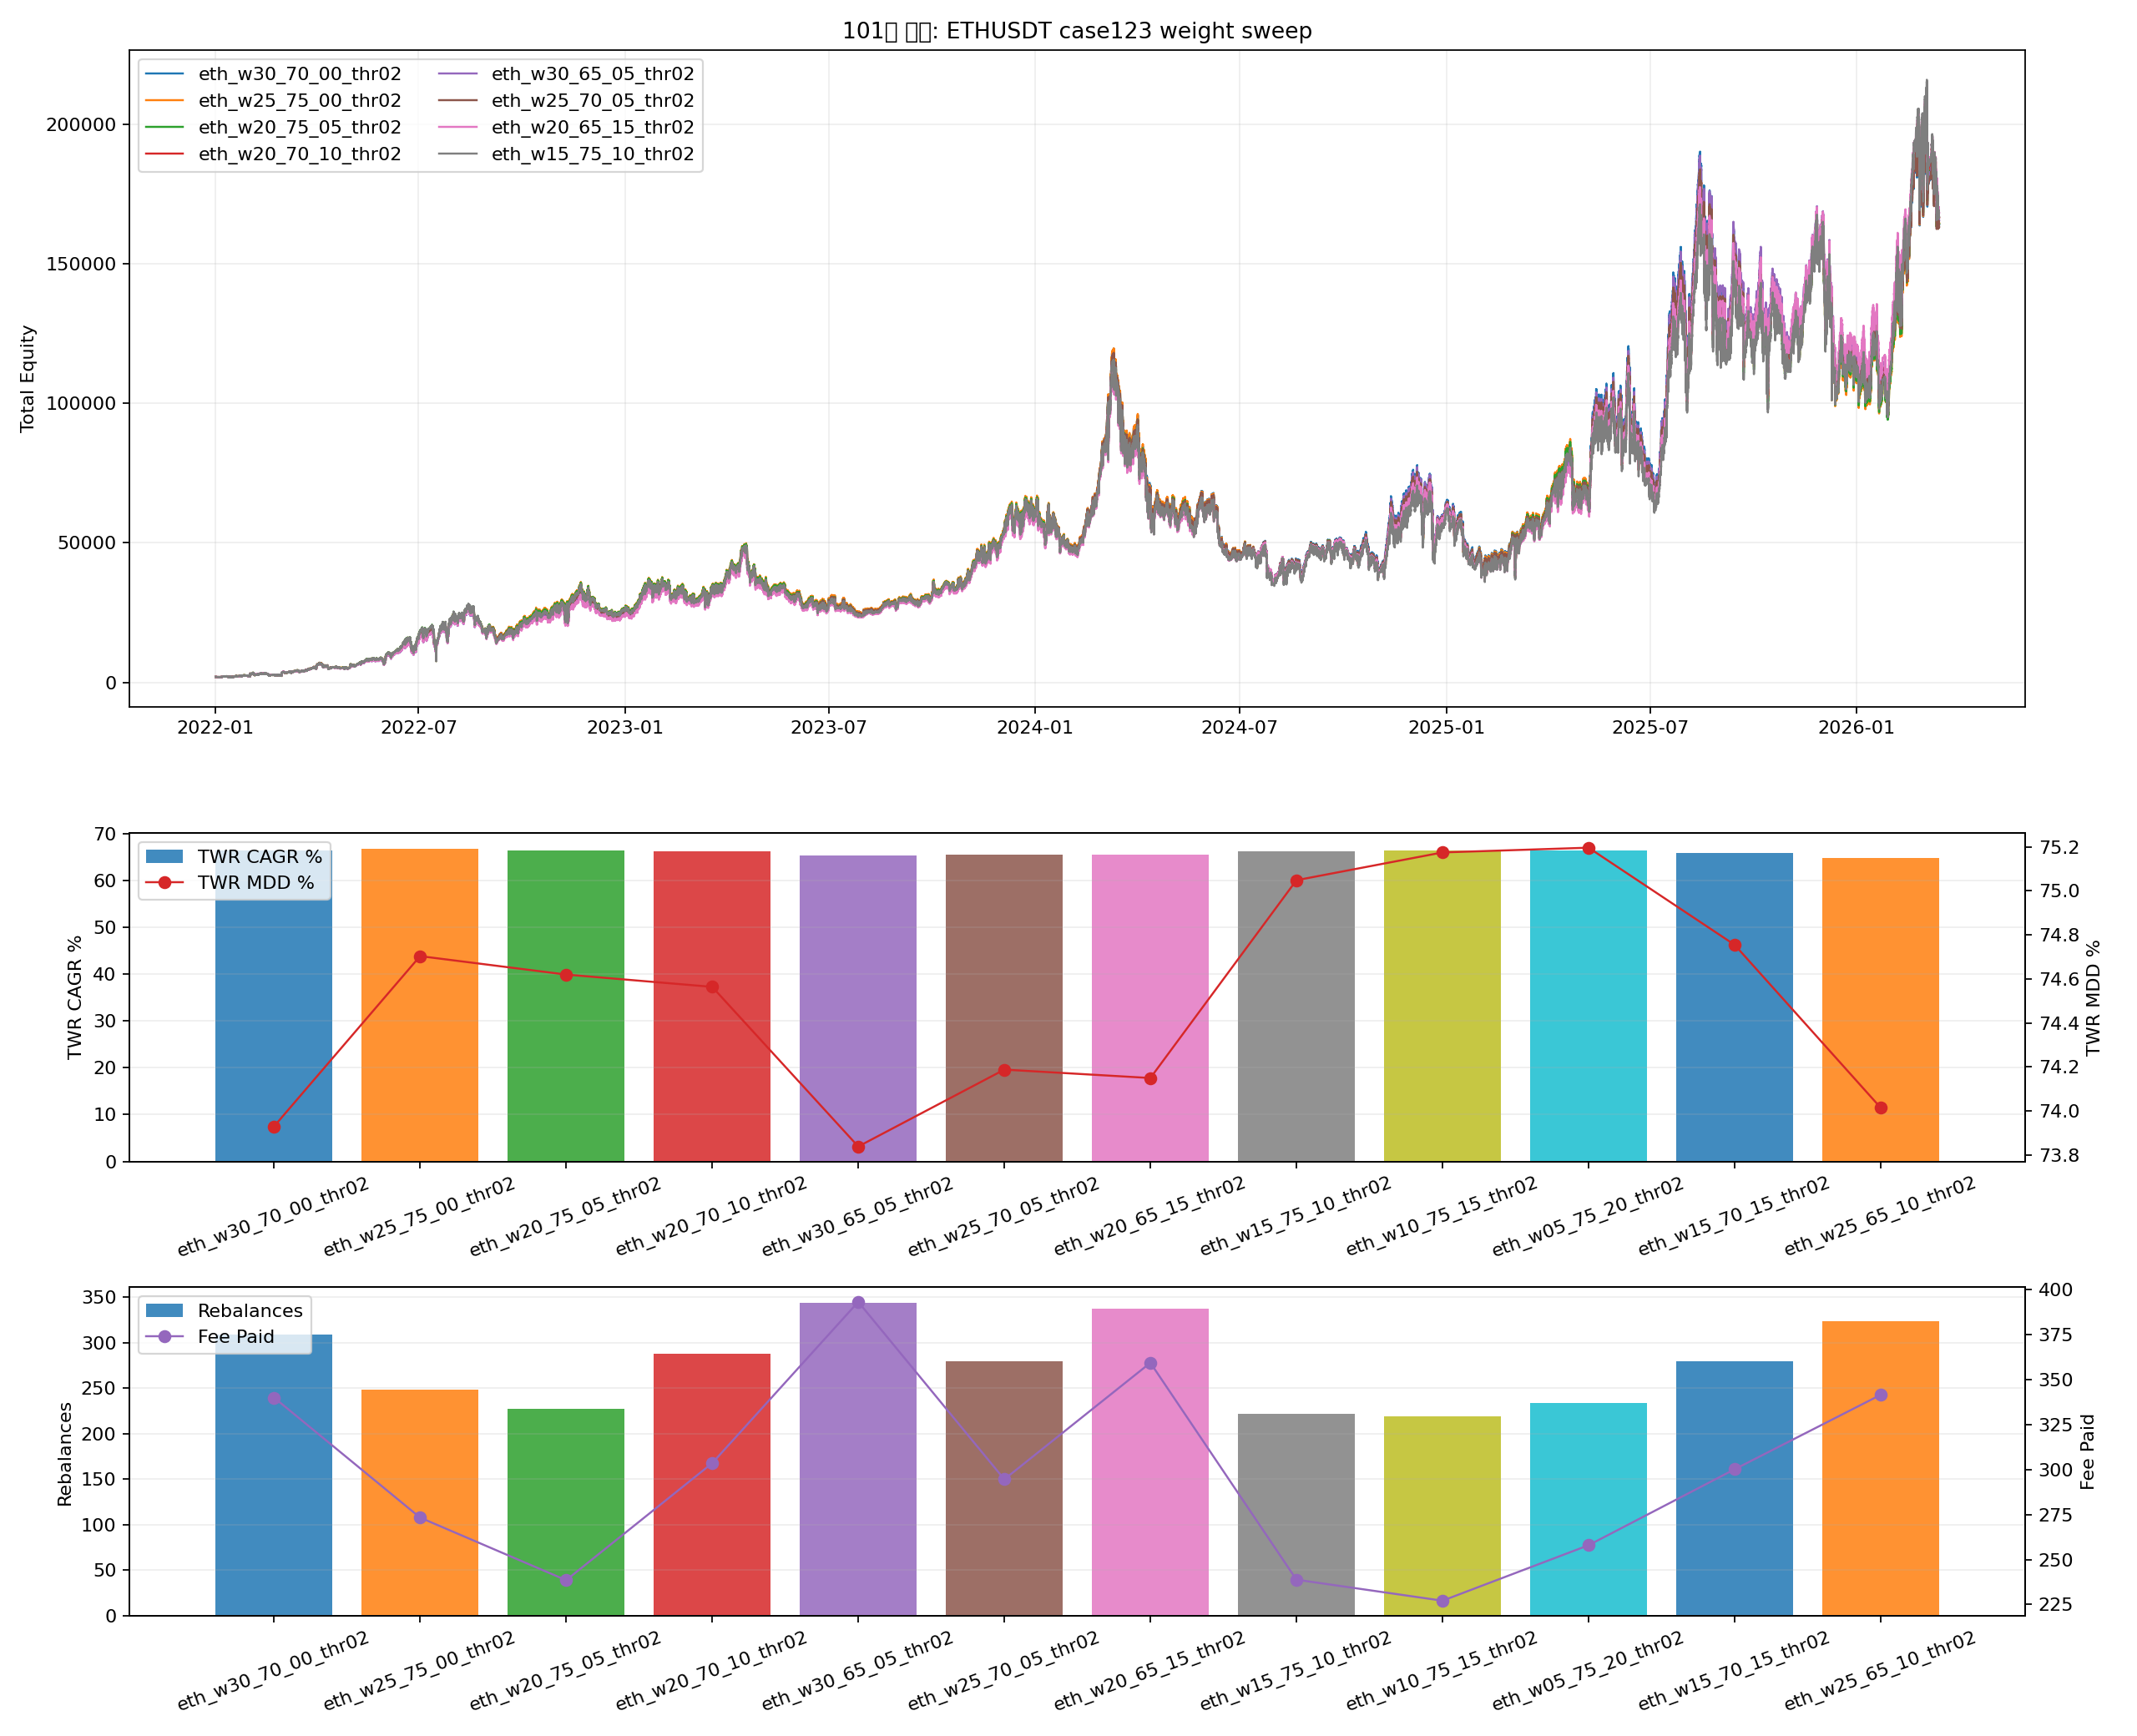

The table this chart was drawn from, first rows:
start_timestamp, end_timestamp, final_equity, total_contributed, net_profit, money_multiple, twr_final_index, twr_cagr_pct, twr_mdd_pct, twr_calmar_ratio, xirr_pct, variant, w1, w2, w3, threshold_pct, rebalance_count, fee_paid, turnover_notional
2022-01-01 08:00:00, 2026-03-15 05:15:00, 163891, 52000, 111891, 3.152, 8.49, 66.41, 73.93, 0.8983, 58.14, eth_w30_70_00_thr02, 0.3, 0.7, 0.0, 2.0, 309, 339.9, 849816
2022-01-01 08:00:00, 2026-03-15 05:15:00, 164403, 52000, 112403, 3.162, 8.582, 66.84, 74.7, 0.8948, 58.31, eth_w25_75_00_thr02, 0.25, 0.75, 0.0, 2.0, 248, 273.3, 683213
2022-01-01 08:00:00, 2026-03-15 05:15:00, 164203, 52000, 112203, 3.158, 8.496, 66.44, 74.62, 0.8904, 58.24, eth_w20_75_05_thr02, 0.2, 0.75, 0.05, 2.0, 227, 238.5, 596322
2022-01-01 08:00:00, 2026-03-15 05:15:00, 166399, 52000, 114399, 3.2, 8.463, 66.29, 74.56, 0.889, 58.99, eth_w20_70_10_thr02, 0.2, 0.7, 0.1, 2.0, 288, 303.5, 758784
2022-01-01 08:00:00, 2026-03-15 05:15:00, 165382, 52000, 113382, 3.18, 8.275, 65.4, 73.84, 0.8858, 58.65, eth_w30_65_05_thr02, 0.3, 0.65, 0.05, 2.0, 344, 393.1, 982660
2022-01-01 08:00:00, 2026-03-15 05:15:00, 163047, 52000, 111047, 3.136, 8.309, 65.56, 74.19, 0.8837, 57.85, eth_w25_70_05_thr02, 0.25, 0.7, 0.05, 2.0, 280, 294.5, 736339
2022-01-01 08:00:00, 2026-03-15 05:15:00, 168134, 52000, 116134, 3.233, 8.293, 65.49, 74.15, 0.8832, 59.57, eth_w20_65_15_thr02, 0.2, 0.65, 0.15, 2.0, 337, 359.3, 898134
2022-01-01 08:00:00, 2026-03-15 05:15:00, 166601, 52000, 114601, 3.204, 8.461, 66.28, 75.05, 0.8832, 59.06, eth_w15_75_10_thr02, 0.15, 0.75, 0.1, 2.0, 222, 238.8, 597000
2022-01-01 08:00:00, 2026-03-15 05:15:00, 168353, 52000, 116353, 3.238, 8.475, 66.34, 75.17, 0.8825, 59.64, eth_w10_75_15_thr02, 0.1, 0.75, 0.15, 2.0, 219, 227.1, 567815
2022-01-01 08:00:00, 2026-03-15 05:15:00, 172459, 52000, 120459, 3.317, 8.471, 66.33, 75.2, 0.882, 61, eth_w05_75_20_thr02, 0.05, 0.75, 0.2, 2.0, 234, 257.9, 644851
2022-01-01 08:00:00, 2026-03-15 05:15:00, 168326, 52000, 116326, 3.237, 8.386, 65.93, 74.75, 0.8819, 59.64, eth_w15_70_15_thr02, 0.15, 0.7, 0.15, 2.0, 280, 300.1, 750266
2022-01-01 08:00:00, 2026-03-15 05:15:00, 164149, 52000, 112149, 3.157, 8.159, 64.85, 74.01, 0.8762, 58.23, eth_w25_65_10_thr02, 0.25, 0.65, 0.1, 2.0, 324, 341.5, 853630
2022-01-01 08:00:00, 2026-03-15 05:15:00, 164723, 52000, 112723, 3.168, 8.022, 64.18, 73.75, 0.8703, 58.42, eth_w30_60_10_thr02, 0.3, 0.6, 0.1, 2.0, 373, 420, 1049955
2022-01-01 08:00:00, 2026-03-15 05:15:00, 167472, 52000, 115472, 3.221, 7.994, 64.05, 74.1, 0.8643, 59.35, eth_w20_60_20_thr02, 0.2, 0.6, 0.2, 2.0, 385, 404.5, 1011221
2022-01-01 08:00:00, 2026-03-15 05:15:00, 158750, 52000, 106750, 3.053, 8.123, 64.67, 74.83, 0.8643, 56.36, eth_w25_75_00_thr04, 0.25, 0.75, 0.0, 4.0, 66, 119.3, 298200
2022-01-01 08:00:00, 2026-03-15 05:15:00, 167982, 52000, 115982, 3.23, 8.177, 64.93, 75.18, 0.8637, 59.52, eth_w10_70_20_thr02, 0.1, 0.7, 0.2, 2.0, 271, 290.8, 726999
2022-01-01 08:00:00, 2026-03-15 05:15:00, 164222, 52000, 112222, 3.158, 7.969, 63.92, 74.03, 0.8635, 58.25, eth_w25_60_15_thr02, 0.25, 0.6, 0.15, 2.0, 376, 392.9, 982301
2022-01-01 08:00:00, 2026-03-15 05:15:00, 165877, 52000, 113877, 3.19, 8.096, 64.54, 74.88, 0.862, 58.81, eth_w15_70_15_thr04, 0.15, 0.7, 0.15, 4.0, 77, 152.2, 380438
2022-01-01 08:00:00, 2026-03-15 05:15:00, 161682, 52000, 109682, 3.109, 8.204, 65.06, 75.51, 0.8617, 57.38, eth_w15_80_05_thr02, 0.15, 0.8, 0.05, 2.0, 159, 158.9, 397279
2022-01-01 08:00:00, 2026-03-15 05:15:00, 166551, 52000, 114551, 3.203, 8.21, 65.09, 75.59, 0.8611, 59.04, eth_w05_80_15_thr02, 0.05, 0.8, 0.15, 2.0, 170, 170.6, 426566
2022-01-01 08:00:00, 2026-03-15 05:15:00, 159026, 52000, 107026, 3.058, 8.137, 64.74, 75.29, 0.8599, 56.46, eth_w20_80_00_thr02, 0.2, 0.8, 0.0, 2.0, 171, 167.8, 419471
2022-01-01 08:00:00, 2026-03-15 05:15:00, 164995, 52000, 112995, 3.173, 8.215, 65.12, 75.72, 0.8599, 58.51, eth_w05_85_10_thr02, 0.05, 0.85, 0.1, 2.0, 119, 122.3, 305805
2022-01-01 08:00:00, 2026-03-15 05:15:00, 165177, 52000, 113177, 3.176, 8.024, 64.19, 74.73, 0.859, 58.58, eth_w20_65_15_thr04, 0.2, 0.65, 0.15, 4.0, 101, 192.9, 482339
2022-01-01 08:00:00, 2026-03-15 05:15:00, 162910, 52000, 110910, 3.133, 8.177, 64.93, 75.6, 0.8589, 57.8, eth_w10_80_10_thr02, 0.1, 0.8, 0.1, 2.0, 156, 150.5, 376233
2022-01-01 08:00:00, 2026-03-15 05:15:00, 166814, 52000, 114814, 3.208, 7.98, 63.98, 74.54, 0.8583, 59.13, eth_w15_65_20_thr02, 0.15, 0.65, 0.2, 2.0, 315, 328.8, 822049
2022-01-01 08:00:00, 2026-03-15 05:15:00, 162355, 52000, 110355, 3.122, 8.212, 65.1, 76.02, 0.8563, 57.61, eth_w10_85_05_thr02, 0.1, 0.85, 0.05, 2.0, 120, 120.5, 301257
2022-01-01 08:00:00, 2026-03-15 05:15:00, 158105, 52000, 106105, 3.04, 8.01, 64.13, 75.09, 0.854, 56.14, eth_w20_75_05_thr04, 0.2, 0.75, 0.05, 4.0, 62, 100.4, 251014
2022-01-01 08:00:00, 2026-03-15 05:15:00, 159081, 52000, 107081, 3.059, 7.95, 63.83, 74.79, 0.8534, 56.48, eth_w25_70_05_thr04, 0.25, 0.7, 0.05, 4.0, 79, 148.1, 370372
2022-01-01 08:00:00, 2026-03-15 05:15:00, 162657, 52000, 110657, 3.128, 8, 64.08, 75.27, 0.8513, 57.72, eth_w10_75_15_thr04, 0.1, 0.75, 0.15, 4.0, 60, 98.48, 246204
2022-01-01 08:00:00, 2026-03-15 05:15:00, 160557, 52000, 108557, 3.088, 7.948, 63.82, 75, 0.851, 56.99, eth_w20_70_10_thr04, 0.2, 0.7, 0.1, 4.0, 77, 135.7, 339337
2022-01-01 08:00:00, 2026-03-15 05:15:00, 158477, 52000, 106477, 3.048, 8.094, 64.53, 75.86, 0.8507, 56.27, eth_w15_85_00_thr02, 0.15, 0.85, 0.0, 2.0, 116, 107.5, 268843
2022-01-01 08:00:00, 2026-03-15 05:15:00, 163559, 52000, 111559, 3.145, 7.883, 63.5, 74.94, 0.8473, 58.03, eth_w10_70_20_thr04, 0.1, 0.7, 0.2, 4.0, 74, 126.1, 315230
2022-01-01 08:00:00, 2026-03-15 05:15:00, 164385, 52000, 112385, 3.161, 8.044, 64.29, 75.99, 0.8461, 58.31, eth_w00_85_15_thr02, 0.0, 0.85, 0.15, 2.0, 120, 114.1, 285225
2022-01-01 08:00:00, 2026-03-15 05:15:00, 156066, 52000, 104066, 3.001, 7.901, 63.59, 75.24, 0.8452, 55.42, eth_w20_80_00_thr04, 0.2, 0.8, 0.0, 4.0, 46, 78.3, 195740
2022-01-01 08:00:00, 2026-03-15 05:15:00, 158746, 52000, 106746, 3.053, 7.754, 62.86, 74.42, 0.8447, 56.36, eth_w30_65_05_thr04, 0.3, 0.65, 0.05, 4.0, 96, 184.6, 461624
2022-01-01 08:00:00, 2026-03-15 05:15:00, 165542, 52000, 113542, 3.184, 8.021, 64.18, 75.99, 0.8446, 58.7, eth_w00_80_20_thr02, 0.0, 0.8, 0.2, 2.0, 162, 157.4, 393583
2022-01-01 08:00:00, 2026-03-15 05:15:00, 158058, 52000, 106058, 3.04, 7.911, 63.64, 75.54, 0.8425, 56.12, eth_w15_80_05_thr04, 0.15, 0.8, 0.05, 4.0, 43, 74.28, 185705
2022-01-01 08:00:00, 2026-03-15 05:15:00, 155170, 52000, 103170, 2.984, 7.81, 63.14, 74.96, 0.8423, 55.1, eth_w30_70_00_thr04, 0.3, 0.7, 0.0, 4.0, 77, 140, 350114
2022-01-01 08:00:00, 2026-03-15 05:15:00, 160057, 52000, 108057, 3.078, 7.918, 63.67, 75.62, 0.842, 56.82, eth_w15_75_10_thr04, 0.15, 0.75, 0.1, 4.0, 61, 100.2, 250619
2022-01-01 08:00:00, 2026-03-15 05:15:00, 162851, 52000, 110851, 3.132, 7.583, 62, 73.71, 0.8411, 57.78, eth_w30_55_15_thr02, 0.3, 0.55, 0.15, 2.0, 396, 437, 1092407
2022-01-01 08:00:00, 2026-03-15 05:15:00, 160614, 52000, 108614, 3.089, 7.741, 62.79, 74.68, 0.8408, 57.01, eth_w25_65_10_thr04, 0.25, 0.65, 0.1, 4.0, 92, 170.4, 425985
2022-01-01 08:00:00, 2026-03-15 05:15:00, 164118, 52000, 112118, 3.156, 7.572, 61.94, 73.72, 0.8402, 58.22, eth_w25_55_20_thr02, 0.25, 0.55, 0.2, 2.0, 400, 427.6, 1069095
2022-01-01 08:00:00, 2026-03-15 05:15:00, 156184, 52000, 104184, 3.004, 7.991, 64.03, 76.29, 0.8394, 55.46, eth_w10_90_00_thr02, 0.1, 0.9, 0.0, 2.0, 64, 53.29, 133217
2022-01-01 08:00:00, 2026-03-15 05:15:00, 155826, 52000, 103826, 2.997, 7.908, 63.62, 76.01, 0.8371, 55.33, eth_w15_85_00_thr04, 0.15, 0.85, 0.0, 4.0, 30, 49.93, 124819
2022-01-01 08:00:00, 2026-03-15 05:15:00, 164506, 52000, 112506, 3.164, 7.71, 62.64, 75.16, 0.8335, 58.35, eth_w15_65_20_thr04, 0.15, 0.65, 0.2, 4.0, 93, 180.3, 450727
2022-01-01 08:00:00, 2026-03-15 05:15:00, 156702, 52000, 104702, 3.014, 7.839, 63.28, 75.98, 0.8328, 55.64, eth_w10_85_05_thr04, 0.1, 0.85, 0.05, 4.0, 29, 44.09, 110220
2022-01-01 08:00:00, 2026-03-15 05:15:00, 162300, 52000, 110300, 3.121, 7.807, 63.12, 75.85, 0.8322, 57.59, eth_w05_75_20_thr04, 0.05, 0.75, 0.2, 4.0, 58, 98.71, 246763
2022-01-01 08:00:00, 2026-03-15 05:15:00, 159081, 52000, 107081, 3.059, 7.786, 63.02, 75.75, 0.832, 56.48, eth_w10_80_10_thr04, 0.1, 0.8, 0.1, 4.0, 40, 69.84, 174591
2022-01-01 08:00:00, 2026-03-15 05:15:00, 157401, 52000, 105401, 3.027, 7.864, 63.41, 76.52, 0.8286, 55.89, eth_w05_90_05_thr02, 0.05, 0.9, 0.05, 2.0, 52, 48.58, 121441
2022-01-01 08:00:00, 2026-03-15 05:15:00, 156900, 52000, 104900, 3.017, 7.734, 62.76, 76.56, 0.8198, 55.71, eth_w00_90_10_thr02, 0.0, 0.9, 0.1, 2.0, 55, 43.94, 109847
2022-01-01 08:00:00, 2026-03-15 05:15:00, 156500, 52000, 104500, 3.01, 7.669, 62.43, 76.18, 0.8196, 55.57, eth_w05_85_10_thr04, 0.05, 0.85, 0.1, 4.0, 27, 35.64, 89095
2022-01-01 08:00:00, 2026-03-15 05:15:00, 158919, 52000, 106919, 3.056, 7.648, 62.33, 76.16, 0.8184, 56.42, eth_w00_85_15_thr04, 0.0, 0.85, 0.15, 4.0, 29, 41.79, 104487
2022-01-01 08:00:00, 2026-03-15 05:15:00, 155365, 52000, 103365, 2.988, 7.365, 60.88, 74.45, 0.8177, 55.17, eth_w30_60_10_thr04, 0.3, 0.6, 0.1, 4.0, 104, 185.8, 464544
2022-01-01 08:00:00, 2026-03-15 05:15:00, 160194, 52000, 108194, 3.081, 7.65, 62.34, 76.24, 0.8177, 56.87, eth_w05_80_15_thr04, 0.05, 0.8, 0.15, 4.0, 41, 79.22, 198057
2022-01-01 08:00:00, 2026-03-15 05:15:00, 161865, 52000, 109865, 3.113, 7.436, 61.24, 75.18, 0.8146, 57.44, eth_w20_60_20_thr04, 0.2, 0.6, 0.2, 4.0, 109, 215.8, 539461
2022-01-01 08:00:00, 2026-03-15 05:15:00, 159489, 52000, 107489, 3.067, 7.556, 61.86, 76.19, 0.812, 56.62, eth_w00_80_20_thr04, 0.0, 0.8, 0.2, 4.0, 42, 70.42, 176039
2022-01-01 08:00:00, 2026-03-15 05:15:00, 153819, 52000, 101819, 2.958, 7.576, 61.96, 77.06, 0.804, 54.61, eth_w00_95_05_thr04, 0.0, 0.95, 0.05, 4.0, 3, 6.839, 17098
2022-01-01 08:00:00, 2026-03-15 05:15:00, 156194, 52000, 104194, 3.004, 7.251, 60.28, 74.98, 0.8039, 55.46, eth_w25_60_15_thr04, 0.25, 0.6, 0.15, 4.0, 101, 171.9, 429808
2022-01-01 08:00:00, 2026-03-15 05:15:00, 152989, 52000, 100989, 2.942, 7.408, 61.1, 76.13, 0.8025, 54.32, eth_w05_90_05_thr04, 0.05, 0.9, 0.05, 4.0, 9, 17.17, 42933
2022-01-01 08:00:00, 2026-03-15 05:15:00, 150235, 52000, 98235, 2.889, 7.424, 61.18, 76.36, 0.8012, 53.32, eth_w10_90_00_thr04, 0.1, 0.9, 0.0, 4.0, 11, 17.36, 43398
... 14 more rows
